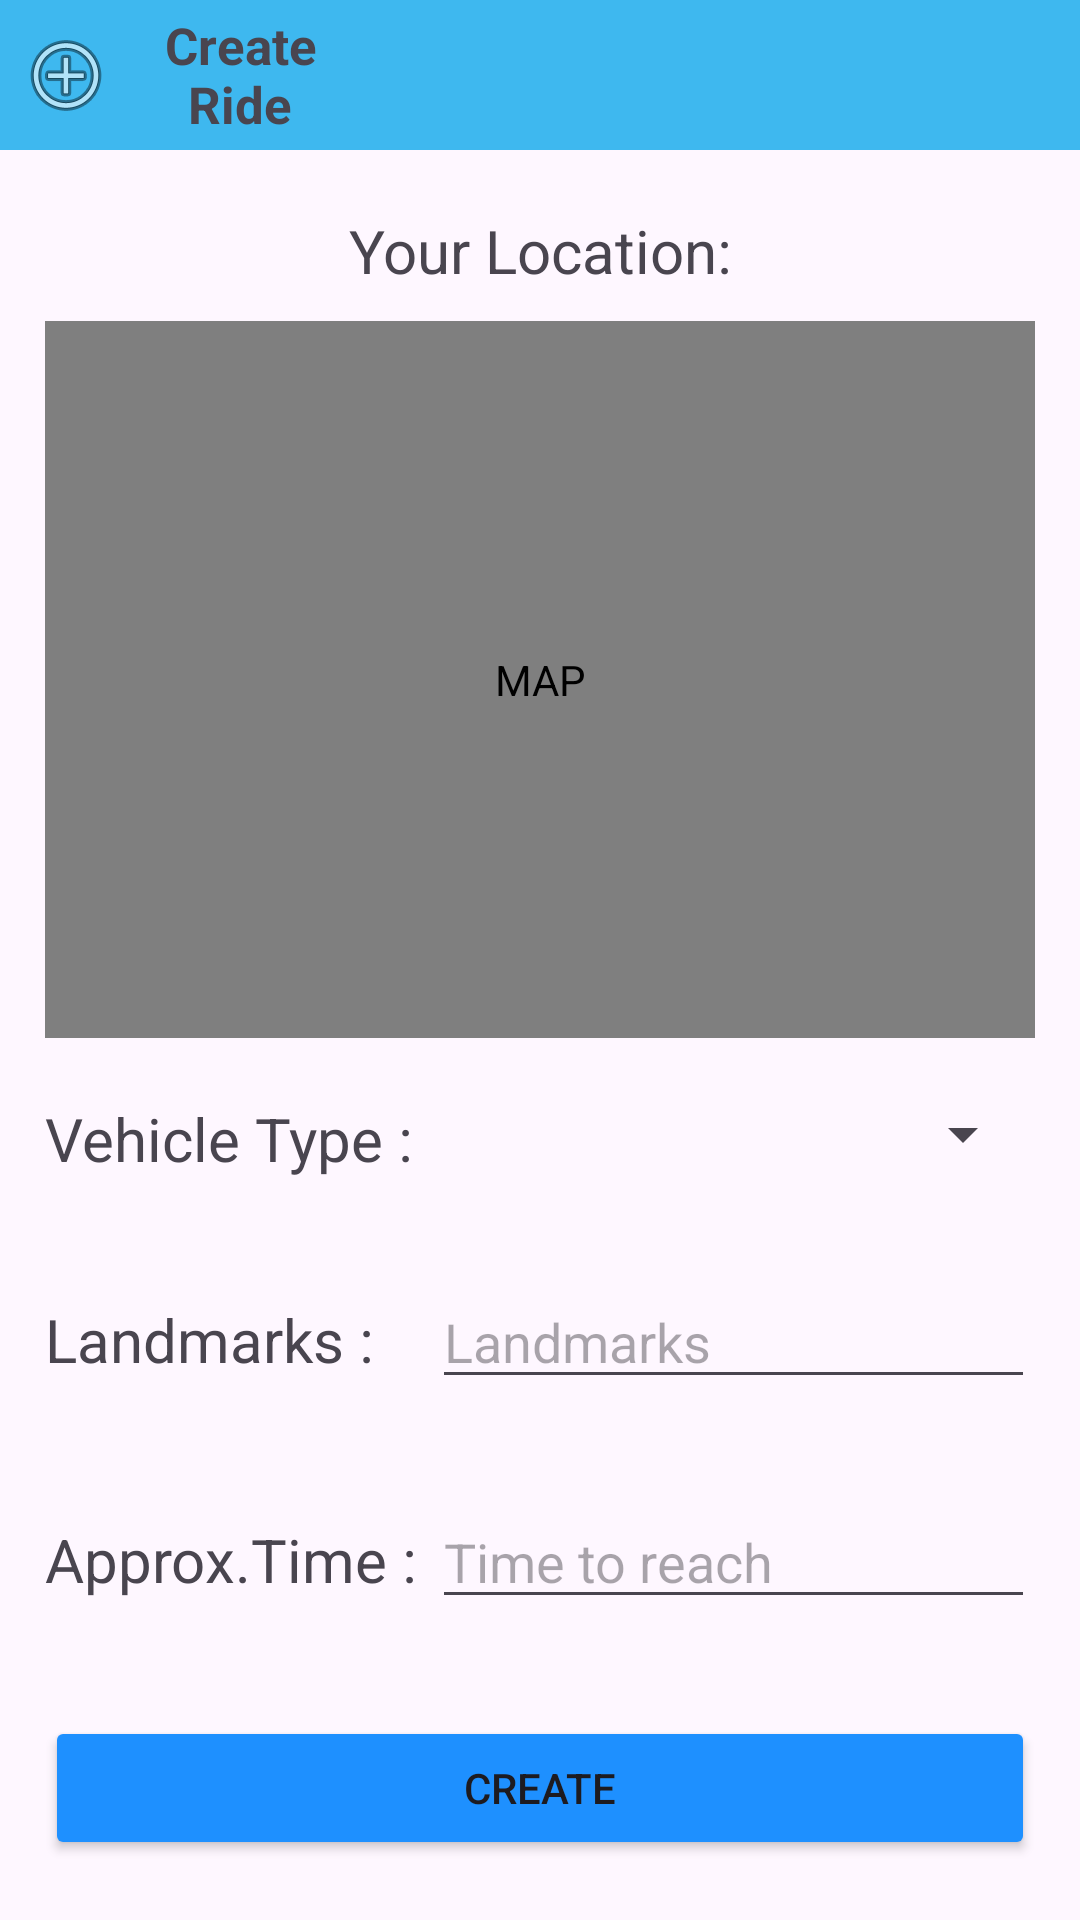

This screen was rendered from an Android layout file. Write that file and the resources it references.
<!-- AndroidManifest.xml: application theme Theme.ProjectBikePool -->
<!-- res/layout/activity_create_ride.xml -->
<?xml version="1.0" encoding="utf-8"?>
<LinearLayout xmlns:android="http://schemas.android.com/apk/res/android"
    android:layout_width="match_parent"
    android:layout_height="match_parent"
    android:orientation="vertical">

    <LinearLayout
        android:layout_width="match_parent"
        android:layout_height="wrap_content"
        android:background="#FF3EB8EF"
        android:orientation="horizontal">

        
        <TextView
            android:id="@+id/t1"
            android:layout_width="wrap_content"
            android:layout_height="50dp"
            android:clickable="true"
            android:contentDescription=" "
            android:drawableStart="@android:drawable/ic_menu_add"
            android:focusable="true"
            android:gravity="center"
            android:paddingLeft="6dp"
            android:paddingRight="238dp"
            android:text="Create Ride"
            android:textSize="17dp"
            android:textStyle="bold" />

        <ImageButton
            android:layout_width="wrap_content"
            android:layout_height="50dp"
            android:background="@color/white"
            android:contentDescription="PCET"
            android:scaleType="fitCenter"
            android:src="@drawable/pcet"/>
    </LinearLayout>

    <LinearLayout
        android:layout_width="match_parent"
        android:layout_height="match_parent"
        android:layout_marginLeft="15dp"
        android:layout_marginRight="15dp"
        android:orientation="vertical">

        <TextView
            android:layout_width="match_parent"
            android:layout_height="wrap_content"
            android:layout_marginTop="20dp"
            android:text="Your Location:"
            android:textAlignment="center"
            android:textSize="20dp" />


        <com.google.android.gms.maps.MapView
            android:layout_width="match_parent"
            android:layout_height="239dp"
            android:layout_marginTop="10dp"
            android:background="@drawable/border"
            android:contentDescription="MAP"
        />

<TableLayout
    android:layout_width="match_parent"
    android:layout_height="wrap_content"
    android:layout_marginTop="10dp"
    android:layout_weight="4"
    android:orientation="horizontal">
<TableRow
    android:layout_width="match_parent"
    android:layout_height="wrap_content"
    android:layout_marginTop="10dp"
    android:layout_weight="1"
    >
    <TextView
        android:id="@+id/vhtype"
        android:layout_width="wrap_content"
        android:layout_height="wrap_content"
        android:text="Vehicle Type : "
        android:textSize="20sp" />

        <Spinner
            android:id="@+id/vehicle_type"
            android:layout_width="match_parent"
            android:layout_weight="1"
            android:scrollbarStyle="insideInset"
            android:layout_height="wrap_content"
            android:textAlignment="center" />
</TableRow>
<TableRow
    android:layout_width="match_parent"
    android:layout_height="wrap_content"
    android:layout_weight="1">
    <TextView
        android:id="@+id/lmarks"
        android:layout_width="wrap_content"
        android:layout_height="wrap_content"
        android:text="Landmarks : "
        android:textSize="20sp" />
        <EditText
            android:id="@+id/landmarks"
            android:layout_width="match_parent"
            android:layout_weight="1"
            android:layout_height="wrap_content"
            android:hint="Landmarks"
            />
</TableRow>
    <TableRow
        android:layout_width="match_parent"
        android:layout_height="match_parent"
        android:layout_weight="1"

        >
        <TextView
            android:id="@+id/atime"
            android:layout_width="wrap_content"
            android:layout_height="wrap_content"
            android:text="Approx.Time : "
            android:textSize="20sp" />
        <EditText
            android:id="@+id/time_to_reach"
            android:layout_width="match_parent"
            android:layout_height="wrap_content"
            android:layout_weight="1"
            android:hint="Time to reach"
             />
    </TableRow>
</TableLayout>
        <Button
            android:id="@+id/create_ride_btn"
            android:layout_width="match_parent"
            android:layout_height="wrap_content"
            android:backgroundTint="@color/dodger_blue"
            android:text="Create"
            android:layout_marginBottom="20dp"
            android:textAlignment="center" />

    </LinearLayout>

</LinearLayout>
<!-- resources referenced by this layout -->
<resources>
  <color name="dodger_blue">#1E90FF</color>
  <color name="white">#FFFFFFFF</color>
  <style name="Theme.ProjectBikePool" parent="Base.Theme.ProjectBikePool" />
  <style name="Base.Theme.ProjectBikePool" parent="Theme.Material3.DayNight.NoActionBar">
          
          
      </style>
</resources>
